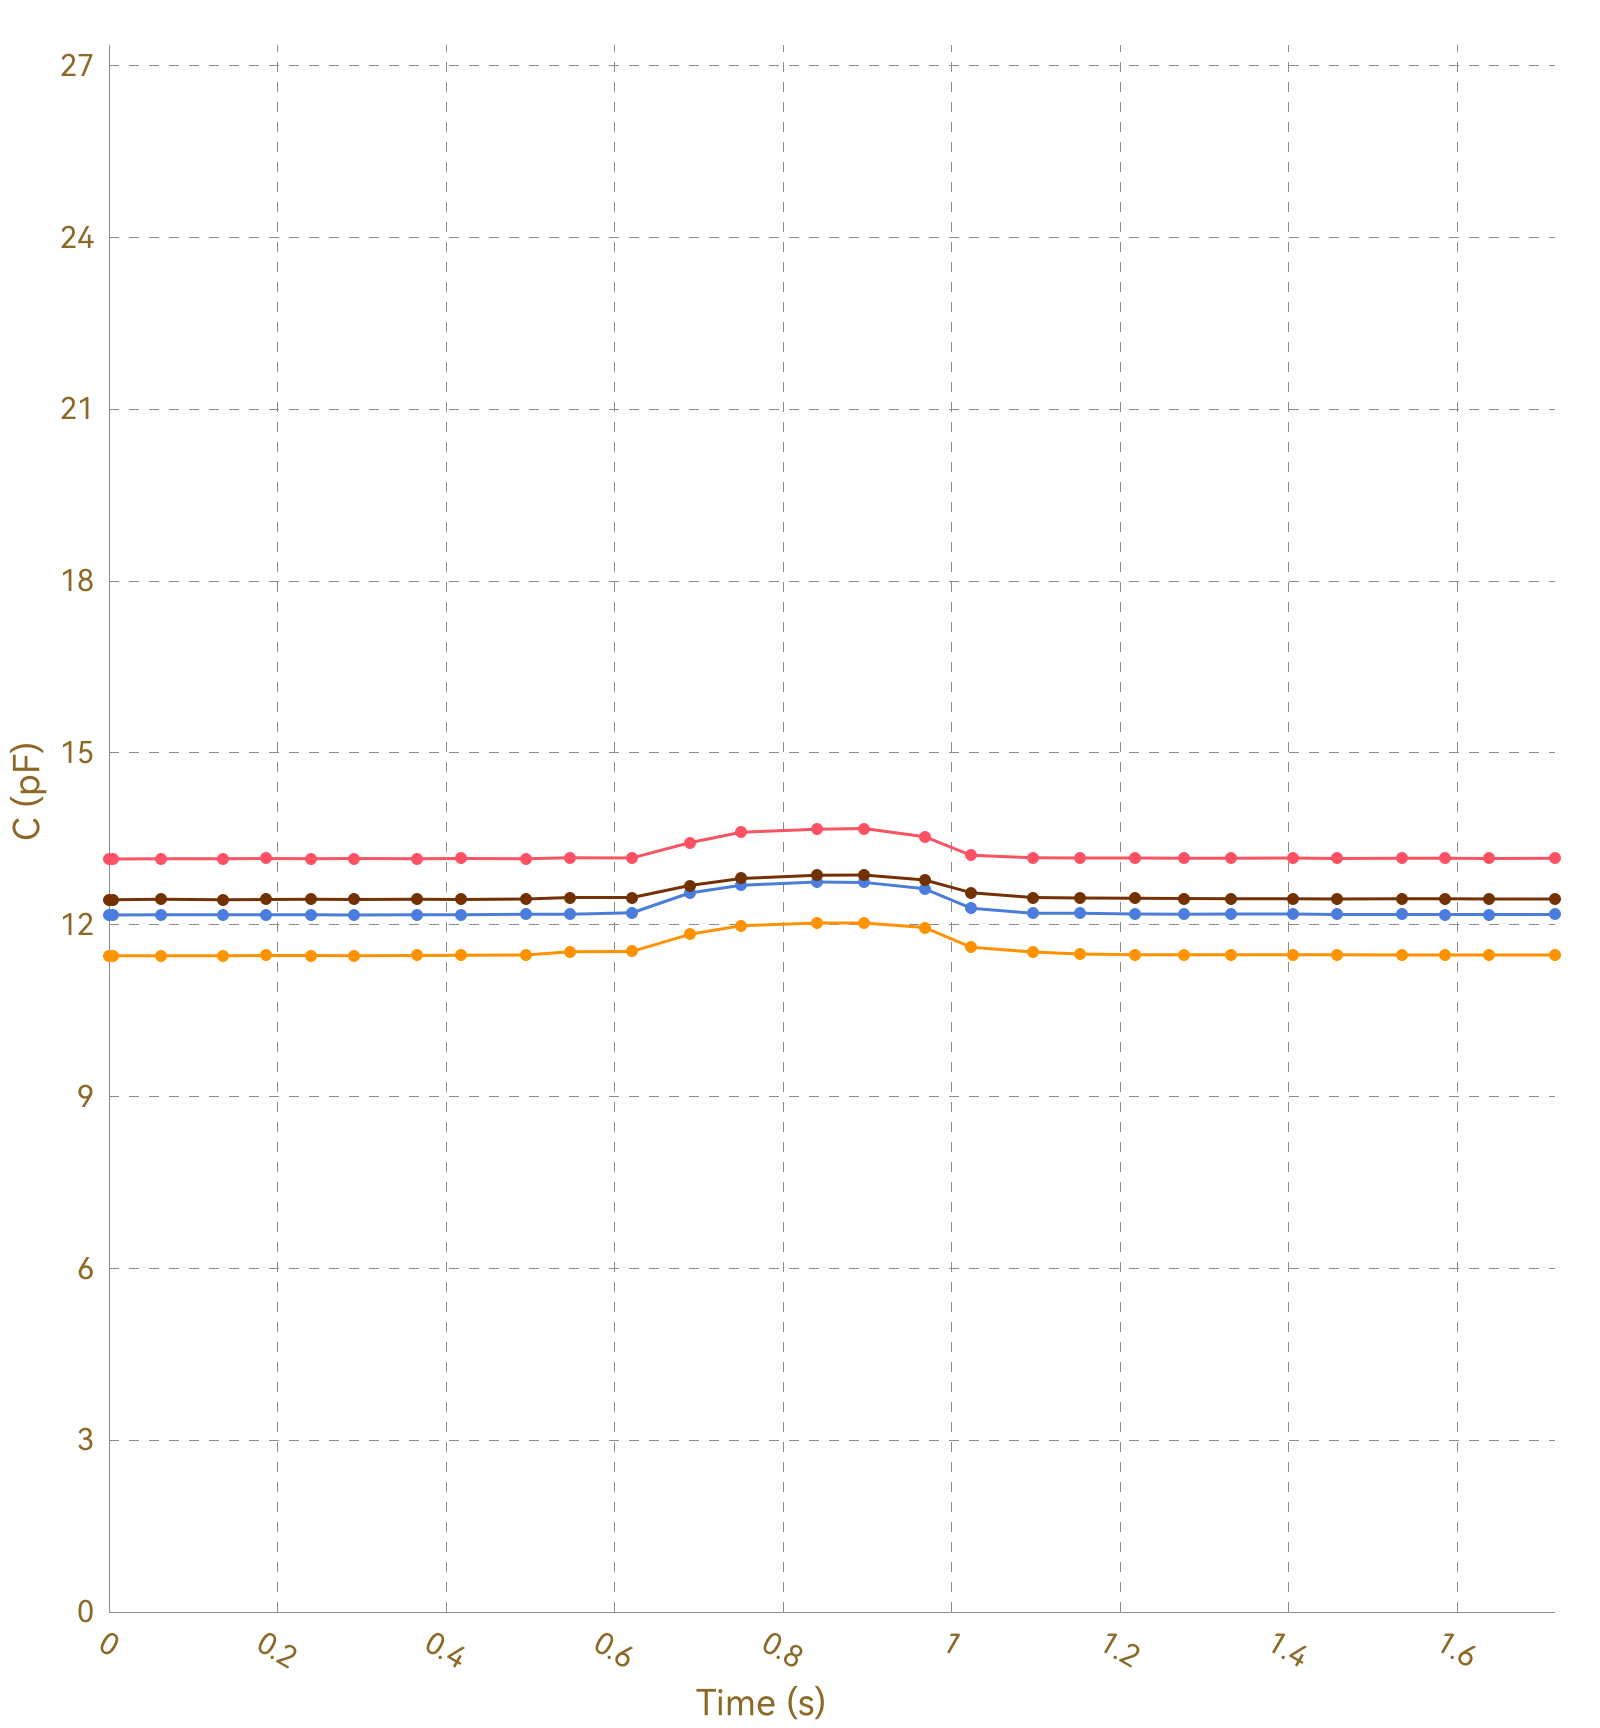

Data behind this chart, as committed beside it:
, Ch1, , Ch2, , Ch3, , Ch4, , Ch5, , Ch6, , Ch7, , Ch8, 
Time (s), C (pF), ΔC/C0 (%), C (pF), ΔC/C0 (%), C (pF), ΔC/C0 (%), C (pF), ΔC/C0 (%), C (pF), ΔC/C0 (%), C (pF), ΔC/C0 (%), C (pF), ΔC/C0 (%), C (pF), ΔC/C0 (%)
0.006, 13.15, 0.0000, 11.46, 0.0000, 12.16, 0.0000, 12.44, 0.0000, OL, OL, OL, OL, OL, OL, 0.0000, 0.0000
0.008, 13.15, 0.0000, 11.46, 0.0000, 12.17, 0.0000, 12.44, 0.0000, OL, OL, OL, OL, OL, OL, 0.0000, 0.0000
0.010, 13.16, 0.0000, 11.46, 0.0000, 12.17, 0.0000, 12.44, 0.0000, OL, OL, OL, OL, OL, OL, 0.0000, 0.0000
0.035, 13.15, 0.0000, 11.46, 0.0000, 12.17, 0.0000, 12.44, 0.0000, OL, OL, OL, OL, OL, OL, 0.0000, 0.0000
0.037, 13.15, 0.0000, 11.46, 0.0000, 12.17, 0.0000, 12.44, 0.0000, OL, OL, OL, OL, OL, OL, 0.0000, 0.0000
0.119, 13.15, 0.0000, 11.46, 0.0000, 12.17, 0.0000, 12.44, 0.0000, OL, OL, OL, OL, OL, OL, 0.0000, 0.0000
0.065, 13.15, 0.0000, 11.46, 0.0000, 12.17, 0.0000, 12.44, 0.0000, OL, OL, OL, OL, OL, OL, 0.0000, 0.0000
0.084, 13.16, 0.0000, 11.46, 0.0000, 12.17, 0.0000, 12.44, 0.0000, OL, OL, OL, OL, OL, OL, 0.0000, 0.0000
0.086, 13.15, 0.0000, 11.46, 0.0000, 12.17, 0.0000, 12.44, 0.0000, OL, OL, OL, OL, OL, OL, 0.0000, 0.0000
0.090, 13.15, 0.0000, 11.46, 0.0000, 12.17, 0.0000, 12.44, 0.0000, OL, OL, OL, OL, OL, OL, 0.0000, 0.0000
0.094, 13.16, 0.0000, 11.46, 0.0000, 12.17, 0.0000, 12.44, 0.0000, OL, OL, OL, OL, OL, OL, 0.0000, 0.0000
0.096, 13.15, 0.0000, 11.46, 0.0000, 12.17, 0.0000, 12.44, 0.0000, OL, OL, OL, OL, OL, OL, 0.0000, 0.0000
0.104, 13.15, 0.0000, 11.46, 0.0000, 12.17, 0.0000, 12.44, 0.0000, OL, OL, OL, OL, OL, OL, 0.0000, 0.0000
0.135, 13.15, 0.0000, 11.46, 0.0000, 12.17, 0.0000, 12.45, 0.0000, OL, OL, OL, OL, OL, OL, 0.0000, 0.0000
0.139, 13.15, 0.0000, 11.46, 0.0000, 12.17, 0.0000, 12.44, 0.0000, OL, OL, OL, OL, OL, OL, 0.0000, 0.0000
0.141, 13.15, 0.0000, 11.46, 0.0000, 12.17, 0.0000, 12.44, 0.0000, OL, OL, OL, OL, OL, OL, 0.0000, 0.0000
0.144, 13.15, 0.0000, 11.46, 0.0000, 12.17, 0.0000, 12.44, 0.0000, OL, OL, OL, OL, OL, OL, 0.0000, 0.0000
0.147, 13.15, 0.0000, 11.46, 0.0000, 12.17, 0.0000, 12.44, 0.0000, OL, OL, OL, OL, OL, OL, 0.0000, 0.0000
0.178, 13.15, 0.0000, 11.46, 0.0000, 12.17, 0.0000, 12.44, 0.0000, OL, OL, OL, OL, OL, OL, 0.0000, 0.0000
0.181, 13.16, 0.0000, 11.46, 0.0000, 12.17, 0.0000, 12.44, 0.0000, OL, OL, OL, OL, OL, OL, 0.0000, 0.0000
0.184, 13.15, 0.0000, 11.46, 0.0000, 12.17, 0.0000, 12.44, 0.0000, OL, OL, OL, OL, OL, OL, 0.0000, 0.0000
0.186, 13.15, 0.0000, 11.46, 0.0000, 12.17, 0.0000, 12.44, 0.0000, OL, OL, OL, OL, OL, OL, 0.0000, 0.0000
0.227, 13.16, 0.0000, 11.46, 0.0000, 12.17, 0.0000, 12.44, 0.0000, OL, OL, OL, OL, OL, OL, 0.0000, 0.0000
0.234, 13.15, 0.0000, 11.46, 0.0000, 12.17, 0.0000, 12.43, 0.0000, OL, OL, OL, OL, OL, OL, 0.0000, 0.0000
0.240, 13.16, 0.0000, 11.46, 0.0000, 12.17, 0.0000, 12.44, 0.0000, OL, OL, OL, OL, OL, OL, 0.0000, 0.0000
0.242, 13.15, 0.0000, 11.46, 0.0000, 12.17, 0.0000, 12.44, 0.0000, OL, OL, OL, OL, OL, OL, 0.0000, 0.0000
0.245, 13.15, 0.0000, 11.46, 0.0000, 12.17, 0.0000, 12.44, 0.0000, OL, OL, OL, OL, OL, OL, 0.0000, 0.0000
0.253, 13.15, 0.0000, 11.46, 0.0000, 12.17, 0.0000, 12.44, 0.0000, OL, OL, OL, OL, OL, OL, 0.0000, 0.0000
0.257, 13.15, 0.0000, 11.46, 0.0000, 12.17, 0.0000, 12.44, 0.0000, OL, OL, OL, OL, OL, OL, 0.0000, 0.0000
0.288, 13.15, 0.0000, 11.46, 0.0000, 12.17, 0.0000, 12.44, 0.0000, OL, OL, OL, OL, OL, OL, 0.0000, 0.0000
0.291, 13.15, 0.0000, 11.46, 0.0000, 12.17, 0.0000, 12.44, 0.0000, OL, OL, OL, OL, OL, OL, 0.0000, 0.0000
0.294, 13.16, 0.0000, 11.46, 0.0000, 12.17, 0.0000, 12.44, 0.0000, OL, OL, OL, OL, OL, OL, 0.0000, 0.0000
0.297, 13.15, 0.0000, 11.46, 0.0000, 12.17, 0.0000, 12.44, 0.0000, OL, OL, OL, OL, OL, OL, 0.0000, 0.0000
0.327, 13.15, 0.0000, 11.46, 0.0000, 12.17, 0.0000, 12.44, 0.0000, OL, OL, OL, OL, OL, OL, 0.0000, 0.0000
0.331, 13.15, 0.0000, 11.46, 0.0000, 12.17, 0.0000, 12.44, 0.0000, OL, OL, OL, OL, OL, OL, 0.0000, 0.0000
0.333, 13.15, 0.0000, 11.46, 0.0000, 12.17, 0.0000, 12.44, 0.0000, OL, OL, OL, OL, OL, OL, 0.0000, 0.0000
0.366, 13.15, 0.0000, 11.46, 0.0000, 12.17, 0.0000, 12.44, 0.0000, OL, OL, OL, OL, OL, OL, 0.0000, 0.0000
0.370, 13.15, 0.0000, 11.46, 0.0000, 12.17, 0.0000, 12.44, 0.0000, OL, OL, OL, OL, OL, OL, 0.0000, 0.0000
0.372, 13.16, 0.0000, 11.46, 0.0000, 12.17, 0.0000, 12.44, 0.0000, OL, OL, OL, OL, OL, OL, 0.0000, 0.0000
0.378, 13.15, 0.0000, 11.46, 0.0000, 12.17, 0.0000, 12.44, 0.0000, OL, OL, OL, OL, OL, OL, 0.0000, 0.0000
0.381, 13.15, 0.0000, 11.46, 0.0000, 12.17, 0.0000, 12.44, 0.0000, OL, OL, OL, OL, OL, OL, 0.0000, 0.0000
0.413, 13.15, 0.0000, 11.47, 0.0000, 12.17, 0.0000, 12.44, 0.0000, OL, OL, OL, OL, OL, OL, 0.0000, 0.0000
0.416, 13.15, 0.0000, 11.46, 0.0000, 12.17, 0.0000, 12.44, 0.0000, OL, OL, OL, OL, OL, OL, 0.0000, 0.0000
0.418, 13.15, 0.0000, 11.46, 0.0000, 12.18, 0.0000, 12.44, 0.0000, OL, OL, OL, OL, OL, OL, 0.0000, 0.0000
0.422, 13.15, 0.0000, 11.46, 0.0000, 12.17, 0.0000, 12.44, 0.0000, OL, OL, OL, OL, OL, OL, 0.0000, 0.0000
0.426, 13.15, 0.0000, 11.46, 0.0000, 12.17, 0.0000, 12.44, 0.0000, OL, OL, OL, OL, OL, OL, 0.0000, 0.0000
0.456, 13.15, 0.0000, 11.46, 0.0000, 12.17, 0.0000, 12.44, 0.0000, OL, OL, OL, OL, OL, OL, 0.0000, 0.0000
0.459, 13.15, 0.0000, 11.46, 0.0000, 12.18, 0.0000, 12.45, 0.0000, OL, OL, OL, OL, OL, OL, 0.0000, 0.0000
0.462, 13.15, 0.0000, 11.46, 0.0000, 12.17, 0.0000, 12.44, 0.0000, OL, OL, OL, OL, OL, OL, 0.0000, 0.0000
0.495, 13.16, 0.0000, 11.47, 0.0000, 12.17, 0.0000, 12.44, 0.0000, OL, OL, OL, OL, OL, OL, 0.0000, 0.0000
0.498, 13.15, 0.0000, 11.46, 0.0000, 12.18, 0.0000, 12.44, 0.0000, OL, OL, OL, OL, OL, OL, 0.0000, 0.0000
0.501, 13.15, 0.0000, 11.46, 0.0000, 12.17, 0.0000, 12.44, 0.0000, OL, OL, OL, OL, OL, OL, 0.0000, 0.0000
0.507, 13.15, 0.0000, 11.47, 0.0000, 12.18, 0.0000, 12.44, 0.0000, OL, OL, OL, OL, OL, OL, 0.0000, 0.0000
0.510, 13.15, 0.0000, 11.47, 0.0000, 12.18, 0.0000, 12.44, 0.0000, OL, OL, OL, OL, OL, OL, 0.0000, 0.0000
0.538, 13.15, 0.0000, 11.47, 0.0000, 12.18, 0.0000, 12.45, 0.0000, OL, OL, OL, OL, OL, OL, 0.0000, 0.0000
0.542, 13.16, 0.0000, 11.47, 0.0000, 12.18, 0.0000, 12.45, 0.0000, OL, OL, OL, OL, OL, OL, 0.0000, 0.0000
0.544, 13.15, 0.0000, 11.47, 0.0000, 12.18, 0.0000, 12.45, 0.0000, OL, OL, OL, OL, OL, OL, 0.0000, 0.0000
0.547, 13.15, 0.0000, 11.47, 0.0000, 12.18, 0.0000, 12.45, 0.0000, OL, OL, OL, OL, OL, OL, 0.0000, 0.0000
0.578, 13.15, 0.0000, 11.48, 0.0000, 12.18, 0.0000, 12.45, 0.0000, OL, OL, OL, OL, OL, OL, 0.0000, 0.0000
... 125 more rows
